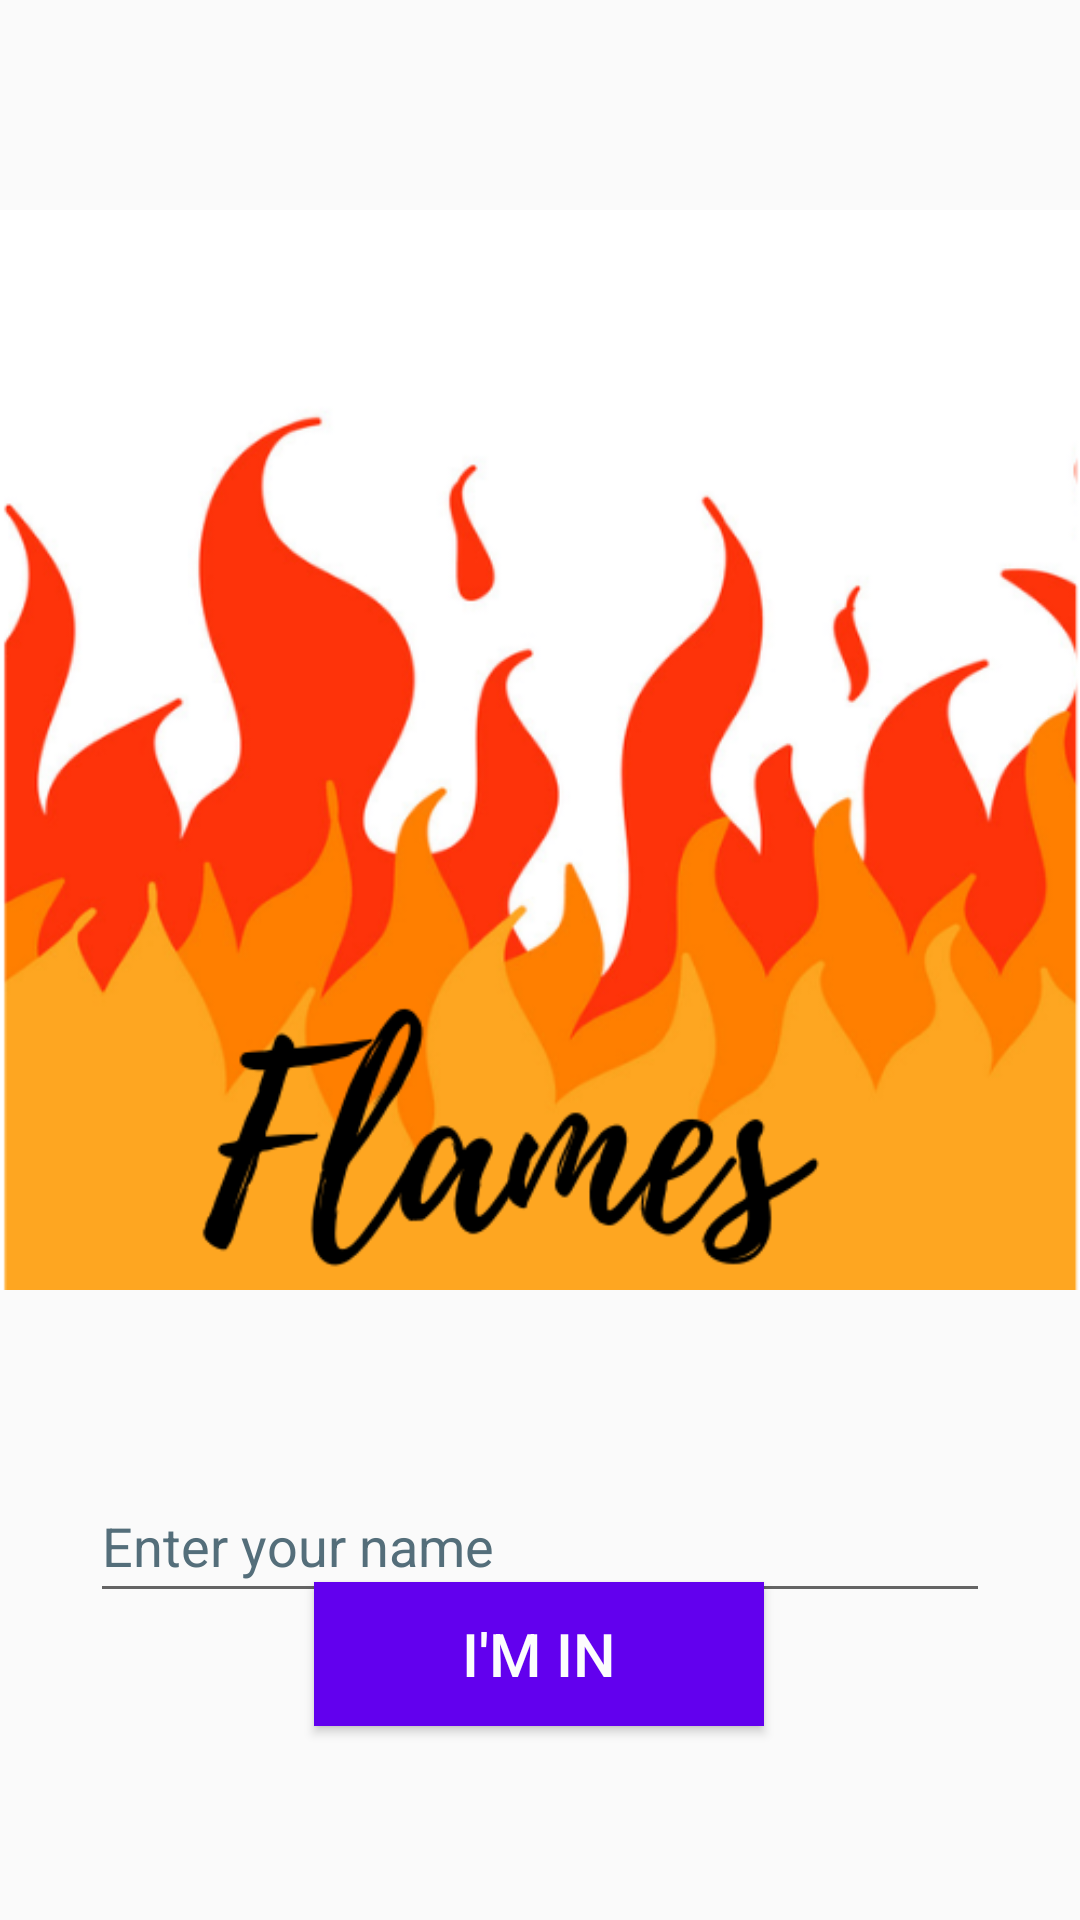

Layout XML and referenced resources for this Android screen:
<!-- AndroidManifest.xml: activity theme AppTheme -->
<!-- res/layout/activity_main.xml -->
<?xml version="1.0" encoding="utf-8"?>
<androidx.constraintlayout.widget.ConstraintLayout xmlns:android="http://schemas.android.com/apk/res/android"
    xmlns:app="http://schemas.android.com/apk/res-auto"
    xmlns:tools="http://schemas.android.com/tools"
    android:layout_width="match_parent"
    android:layout_height="match_parent"
    tools:context=".MainActivity">

    <ImageView
        android:id="@+id/imageView"
        android:layout_width="wrap_content"
        android:layout_height="wrap_content"
        android:src="@drawable/flamesimg"
        android:contentDescription="flamesImage"
        app:layout_constraintEnd_toEndOf="parent"
        app:layout_constraintStart_toStartOf="parent"
        app:layout_constraintTop_toTopOf="parent" />

    <EditText
        android:id="@+id/userName"
        android:layout_width="300dp"
        android:layout_height="wrap_content"
        android:inputType="text"
        android:maxLines="1"
        android:maxLength="24"
        android:hint="Enter your name"
        android:minHeight="48dp"
        android:textColorHint="#546E7A"
        app:layout_constraintBottom_toTopOf="@+id/getStarted"
        app:layout_constraintEnd_toEndOf="@+id/imageView"
        app:layout_constraintStart_toStartOf="@+id/imageView"
        app:layout_constraintTop_toBottomOf="@+id/imageView" />

    <Button
        android:id="@+id/getStarted"
        android:layout_width="150dp"
        android:layout_height="wrap_content"
        android:background="@color/purple_500"
        android:text="I'm in"
        android:textColor="#FCFDFD"
        android:textSize="20sp"
        app:layout_constraintBottom_toBottomOf="parent"
        app:layout_constraintEnd_toEndOf="parent"
        app:layout_constraintHorizontal_bias="0.498"
        app:layout_constraintStart_toStartOf="parent"
        app:layout_constraintTop_toTopOf="parent"
        app:layout_constraintVertical_bias="0.891" />
</androidx.constraintlayout.widget.ConstraintLayout>
<!-- resources referenced by this layout -->
<resources>
  <!-- drawable flamesimg: png bitmap (drawable, 103829 bytes) -->
  <style name="AppTheme" parent="Theme.AppCompat.Light.DarkActionBar">
          <item name="colorPrimary">@color/purple_500</item>
          <item name="titleTextColor">@color/black</item>
          <item name="colorPrimaryDark">@color/black</item>
          <item name="colorAccent">@color/purple_500</item>
      </style>
  <!-- not gathered from this repository: default colours our renderer supplied (Android Studio template values) -->
  <color name="purple_500">#FF6200EE</color>
  <color name="black">#FF000000</color>
</resources>
